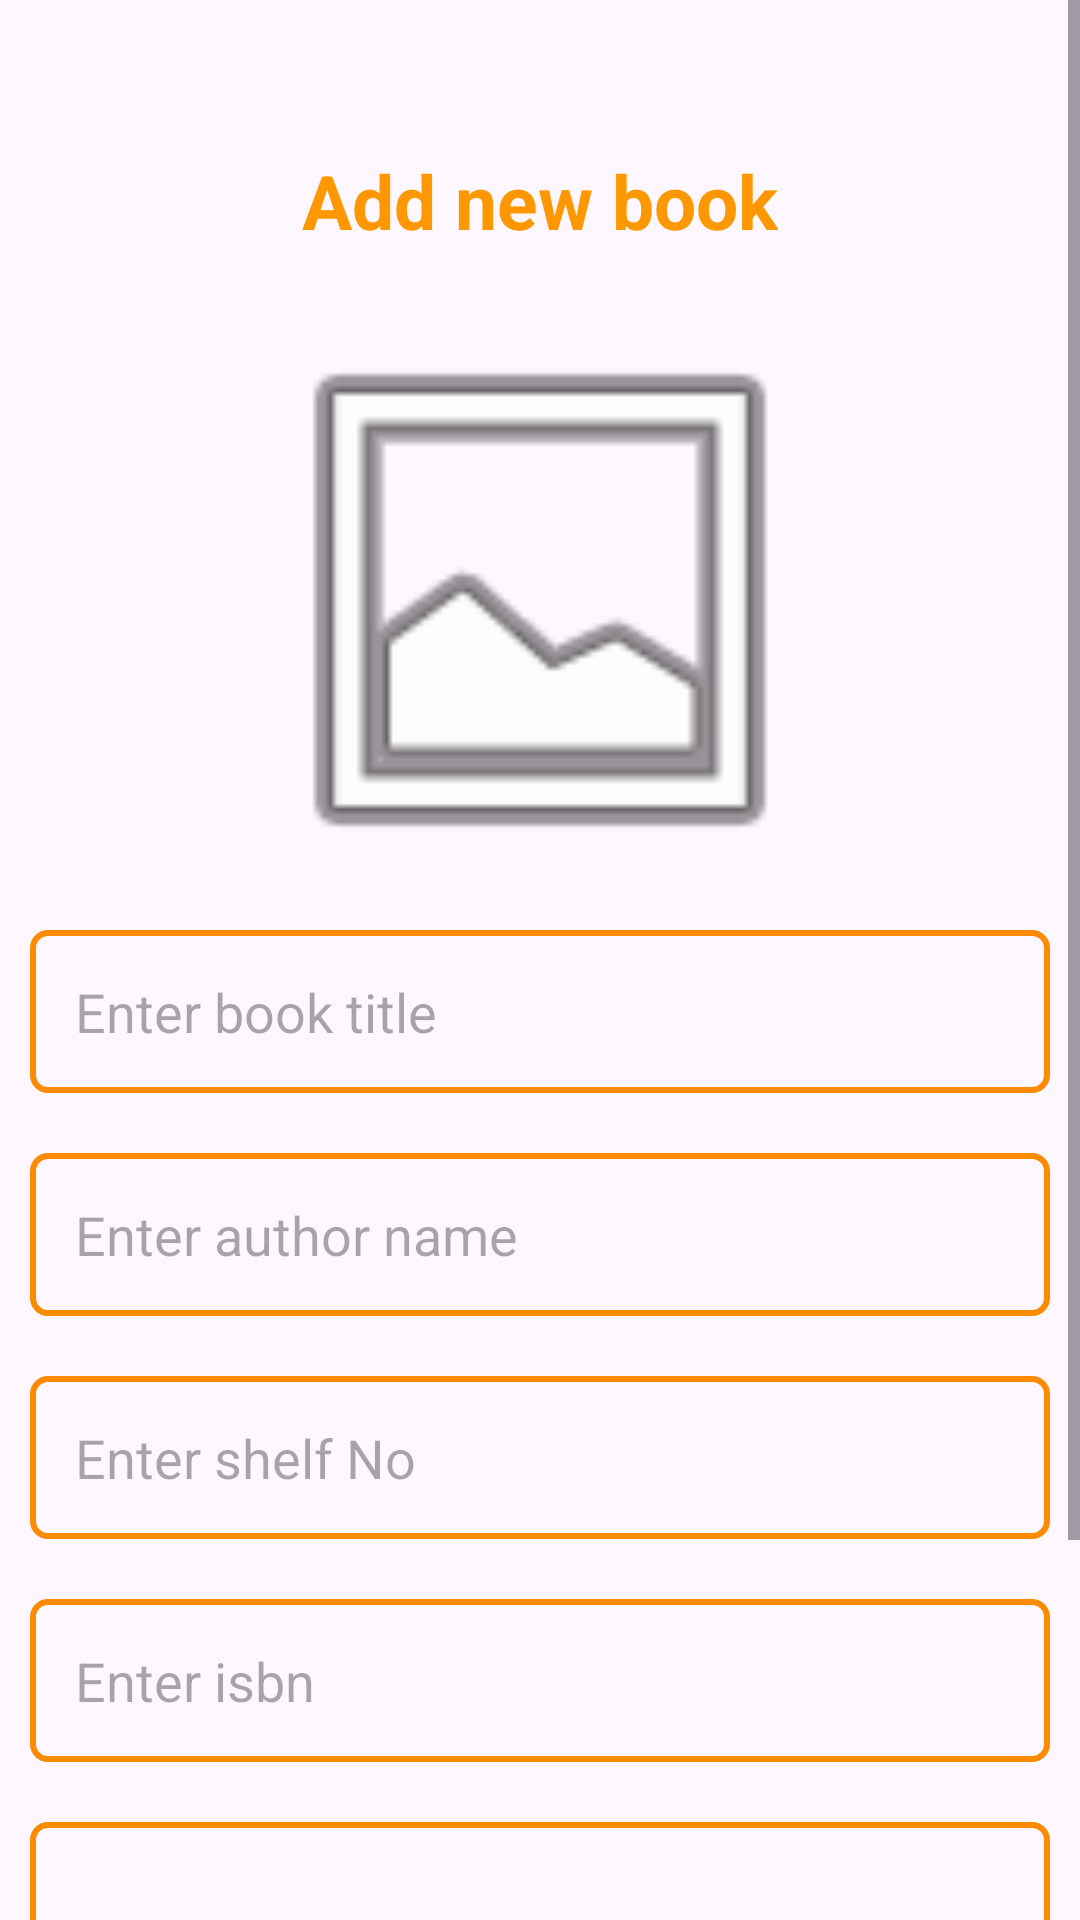

Write the Android layout XML for this screen, with the resource values it uses.
<!-- AndroidManifest.xml: application theme Theme.Librarian -->
<!-- res/layout/activity_add_book.xml -->
<?xml version="1.0" encoding="utf-8"?>
<ScrollView xmlns:android="http://schemas.android.com/apk/res/android"
    xmlns:tools="http://schemas.android.com/tools"
    android:layout_width="match_parent"
    android:layout_height="wrap_content"
    tools:context=".AddBookActivity">

    <RelativeLayout
        android:layout_width="match_parent"
        android:layout_height="match_parent"
        >

        <TextView
            android:layout_width="wrap_content"
            android:layout_height="wrap_content"
            android:text="@string/add_new_book"
            android:layout_centerHorizontal="true"
            android:layout_marginTop="50dp"
            android:textSize="25sp"
            android:textStyle="bold"
            android:textColor="#FF9800"
            />


        <ImageView
            android:id="@+id/ivBookImage"
            android:layout_width="200dp"
            android:layout_height="200dp"
            android:layout_marginTop="100dp"
            android:src="@android:drawable/ic_menu_gallery"
            android:layout_centerHorizontal="true"
            />

        <Spinner
            android:id="@+id/spinnerFaculties"
            android:layout_width="match_parent"
            android:layout_height="wrap_content"
            android:layout_below="@id/edtIsbn"
            android:layout_marginStart="10dp"
            android:layout_marginTop="10dp"
            android:layout_marginEnd="10dp"
            android:layout_marginBottom="10dp"
            android:background="@drawable/edt_style"
            android:popupBackground="@android:color/white"
            android:spinnerMode="dropdown"
            android:drawableEnd="@android:drawable/arrow_down_float"
            android:padding="15dp" />
        <EditText
            android:layout_width="match_parent"
            android:layout_height="wrap_content"
            android:hint="@string/prompt_title"
            android:inputType="text"
            android:background="@drawable/edt_style"
            android:layout_margin="10dp"
            android:padding="15dp"
            android:id="@+id/etTitle"
            android:layout_below="@id/ivBookImage"
            android:layout_marginTop="20dp"
            />
        <EditText
            android:layout_width="match_parent"
            android:layout_height="wrap_content"
            android:hint="@string/enter_author_name"
            android:inputType="text"
            android:background="@drawable/edt_style"
            android:layout_margin="10dp"
            android:padding="15dp"
            android:id="@+id/etAuthor"
            android:layout_below="@id/etTitle"
            />
        <EditText
            android:layout_width="match_parent"
            android:layout_height="wrap_content"
            android:hint="@string/enter_shelf_no"
            android:inputType="text"
            android:background="@drawable/edt_style"
            android:layout_margin="10dp"
            android:padding="15dp"
            android:id="@+id/etShelfNo"
            android:layout_below="@id/etAuthor"
            />
        <EditText
            android:layout_width="match_parent"
            android:layout_height="wrap_content"
            android:hint="@string/enter_isbn"
            android:inputType="text"
            android:background="@drawable/edt_style"
            android:layout_margin="10dp"
            android:padding="15dp"
            android:id="@+id/edtIsbn"
            android:layout_below="@id/etShelfNo"
            />
        <EditText
            android:layout_width="match_parent"
            android:layout_height="wrap_content"
            android:hint="@string/prompt_year"
            android:inputType="number"
            android:background="@drawable/edt_style"
            android:layout_margin="10dp"
            android:padding="15dp"
            android:id="@+id/edtYear"
            android:layout_below="@id/spinnerFaculties"
            />
        <Button
            android:id="@+id/btnAddBook"
            android:layout_width="200dp"
            android:layout_height="wrap_content"
            android:text="@string/add_book"
            android:background="@drawable/edt_style"
            android:layout_marginTop="10dp"
            android:layout_below="@id/edtYear"
            android:layout_centerHorizontal="true" />

    </RelativeLayout>
</ScrollView>
<!-- resources referenced by this layout -->
<resources>
  <!-- drawable edt_style (drawable) -->
  <?xml version="1.0" encoding="utf-8"?>
  <shape xmlns:android="http://schemas.android.com/apk/res/android">
  
      <stroke
          android:color="#FD8B01"
          android:width="2dp"
          />
      <corners
          android:radius="5dp"
          />
      <size
          android:height="48dp"
          />
  </shape>
  <string name="add_book">Add Book</string>
  <string name="add_new_book">Add new book</string>
  <string name="enter_author_name">Enter author name</string>
  <string name="enter_isbn">Enter isbn</string>
  <string name="enter_shelf_no">Enter shelf No</string>
  <string name="prompt_title">Enter book title</string>
  <string name="prompt_year">Enter year of study(i.e 1st, 2nd, 3rd etce)</string>
  <style name="Theme.Librarian" parent="android:Theme.Material.Light.NoActionBar" />
</resources>
